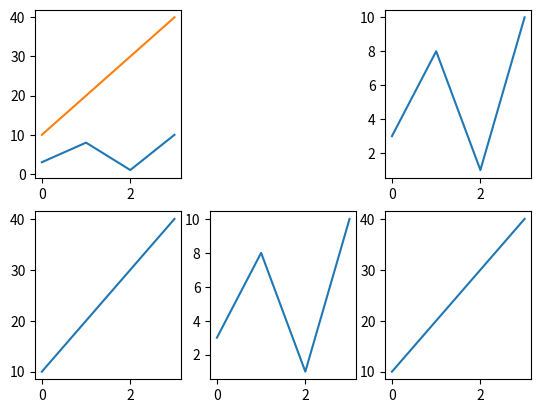

This chart was generated by the following Python code:
import matplotlib.pyplot as plt
import numpy as np
x=np.array([0,1,2,3])
y=np.array([3,8,1,10])

plt.subplot(2,3,1)
plt.plot(x,y)

x=np.array([0,1,2,3])
y=np.array([10,20,30,40])

plt.subplot(2,3,1)
plt.plot(x,y)

x = np.array([0, 1, 2, 3])
y = np.array([3, 8, 1, 10])

plt.subplot(2, 3, 3)
plt.plot(x,y)

x = np.array([0, 1, 2, 3])
y = np.array([10, 20, 30, 40])

plt.subplot(2, 3, 4)
plt.plot(x,y)

x = np.array([0, 1, 2, 3])
y = np.array([3, 8, 1, 10])

plt.subplot(2, 3, 5)
plt.plot(x,y)

x = np.array([0, 1, 2, 3])
y = np.array([10, 20, 30, 40])

plt.subplot(2, 3, 6)
plt.plot(x,y)

plt.show()
